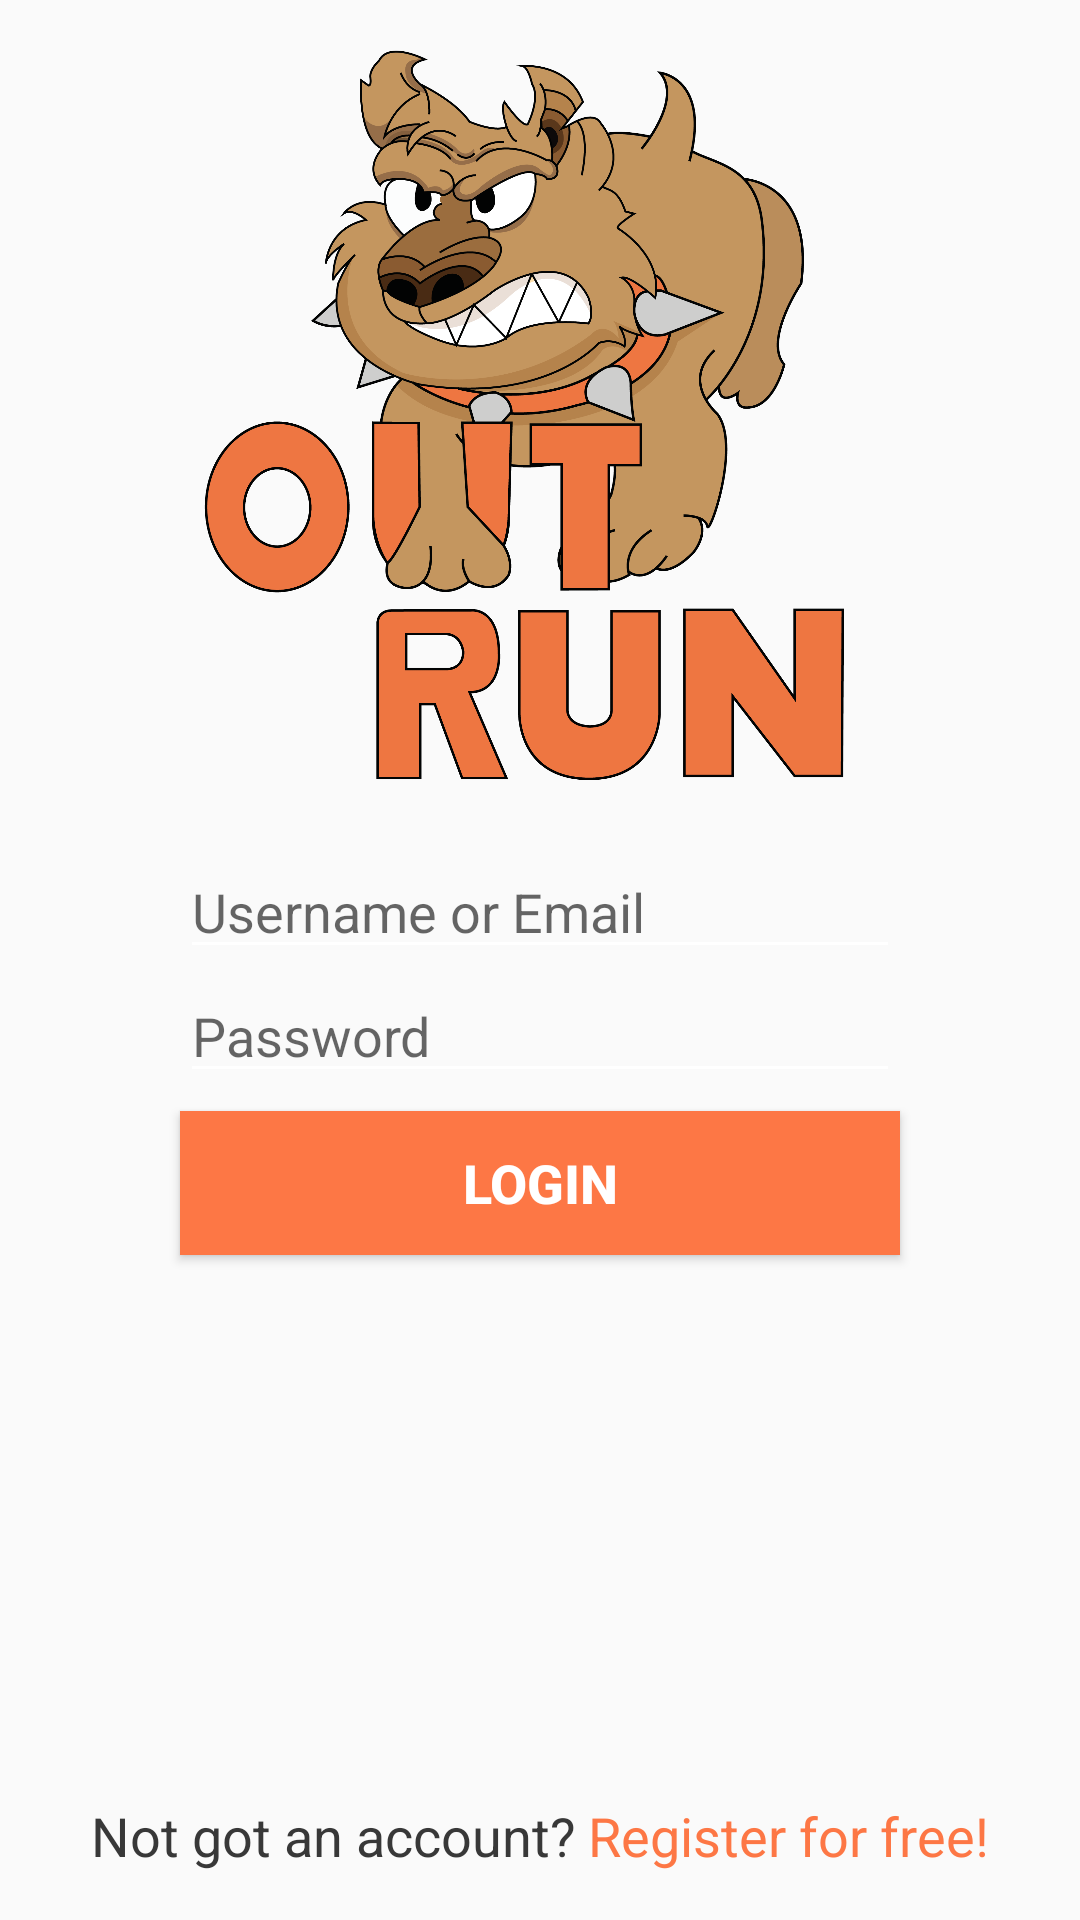

Here is an Android app screen rendered from its layout file. Give the layout XML and the strings, colors and styles it references.
<!-- AndroidManifest.xml: application theme AppTheme -->
<!-- res/layout/login_layout.xml -->
<android.support.constraint.ConstraintLayout
    xmlns:android="http://schemas.android.com/apk/res/android"
    xmlns:app="http://schemas.android.com/apk/res-auto"
    xmlns:tools="http://schemas.android.com/tools"
    android:layout_width="match_parent"
    android:layout_height="match_parent">

    <EditText
        android:id="@+id/signup_avgMilesField"
        android:layout_width="0dp"
        android:layout_height="wrap_content"
        android:layout_marginLeft="0dp"
        android:layout_marginRight="0dp"
        android:layout_marginTop="0dp"
        android:ems="10"
        android:hint="@string/login_password"
        android:inputType="textPassword"
        app:layout_constraintHorizontal_bias="0.0"
        app:layout_constraintLeft_toLeftOf="@+id/signup_usernameField"
        app:layout_constraintRight_toRightOf="@+id/signup_usernameField"
        app:layout_constraintTop_toBottomOf="@+id/signup_usernameField"/>

    <EditText
        android:id="@+id/signup_usernameField"
        android:layout_width="0dp"
        android:layout_height="wrap_content"
        android:layout_marginLeft="60dp"
        android:layout_marginRight="60dp"
        android:layout_marginTop="4dp"
        android:ems="10"
        android:hint="@string/login_username_or_email"
        android:inputType="textPersonName"
        app:layout_constraintLeft_toLeftOf="parent"
        app:layout_constraintRight_toRightOf="parent"
        app:layout_constraintTop_toBottomOf="@+id/signup_logoImageView"
        app:layout_constraintHorizontal_bias="0.0"/>

    <Button
        android:id="@+id/login_loginButton"
        android:layout_width="0dp"
        android:layout_height="wrap_content"
        android:background="@color/colorPrimary"
        android:text="@string/login_login"
        android:textColor="@android:color/white"
        android:textSize="18sp"
        android:textStyle="bold"
        app:layout_constraintLeft_toLeftOf="@+id/signup_avgMilesField"
        app:layout_constraintRight_toRightOf="@+id/signup_avgMilesField"
        app:layout_constraintHorizontal_bias="0.0"
        android:layout_marginTop="6dp"
        app:layout_constraintTop_toBottomOf="@+id/signup_avgMilesField"/>

    <LinearLayout
        android:layout_width="wrap_content"
        android:layout_height="wrap_content"
        android:orientation="horizontal"
        android:layout_marginRight="8dp"
        app:layout_constraintRight_toRightOf="parent"
        android:layout_marginLeft="8dp"
        app:layout_constraintLeft_toLeftOf="parent"
        app:layout_constraintBottom_toBottomOf="parent"
        android:layout_marginBottom="2dp">

        <TextView
            android:id="@+id/login_notGotAccountText"
            android:layout_width="wrap_content"
            android:layout_height="wrap_content"
            android:layout_marginBottom="14dp"
            android:layout_marginEnd="4dp"
            android:layout_marginRight="4dp"
            android:text="@string/login_not_got_an_account"
            android:textColor="@color/colorAccent"
            android:textSize="18sp"
            app:layout_constraintBottom_toBottomOf="parent"
            app:layout_constraintRight_toLeftOf="@+id/signup_linkText"/>

        <TextView
            android:id="@+id/signup_linkText"
            android:layout_width="wrap_content"
            android:layout_height="wrap_content"
            android:layout_marginBottom="14dp"
            android:text="@string/login_register_for_free"
            android:textColor="@color/colorPrimary"
            android:textSize="18sp"
            app:layout_constraintBottom_toBottomOf="parent"
            tools:layout_editor_absoluteX="215dp"/>
    </LinearLayout>

    <ImageView
        android:id="@+id/signup_logoImageView"
        android:layout_width="0dp"
        android:layout_height="wrap_content"
        android:layout_marginLeft="50dp"
        android:layout_marginRight="50dp"
        android:layout_marginTop="0dp"
        android:adjustViewBounds="true"
        android:contentDescription="@string/main_logo_content_description"
        android:scaleType="centerCrop"
        app:layout_constraintHorizontal_bias="0.0"
        app:layout_constraintLeft_toLeftOf="parent"
        app:layout_constraintRight_toRightOf="parent"
        app:layout_constraintTop_toTopOf="parent"
        app:srcCompat="@drawable/logo"/>

</android.support.constraint.ConstraintLayout>
<!-- resources referenced by this layout -->
<resources>
  <color name="colorAccent">#383838</color>
  <color name="colorPrimary">#fd7745</color>
  <!-- drawable logo: png bitmap (drawable-hdpi, 173412 bytes) -->
  <string name="login_login">LOGIN</string>
  <string name="login_not_got_an_account">Not got an account?</string>
  <string name="login_password">Password</string>
  <string name="login_register_for_free">Register for free!</string>
  <string name="login_username_or_email">Username or Email</string>
  <string name="main_logo_content_description">logo</string>
  <style name="AppTheme" parent="Theme.AppCompat.Light.NoActionBar">
          
          <item name="colorPrimary">@color/colorPrimary</item>
          <item name="colorPrimaryDark">@color/colorPrimaryDark</item>
          <item name="colorAccent">@color/colorAccent</item>
          <item name="colorControlNormal">@android:color/white</item>
      </style>
  <color name="colorPrimaryDark">#fd3e42</color>
</resources>
